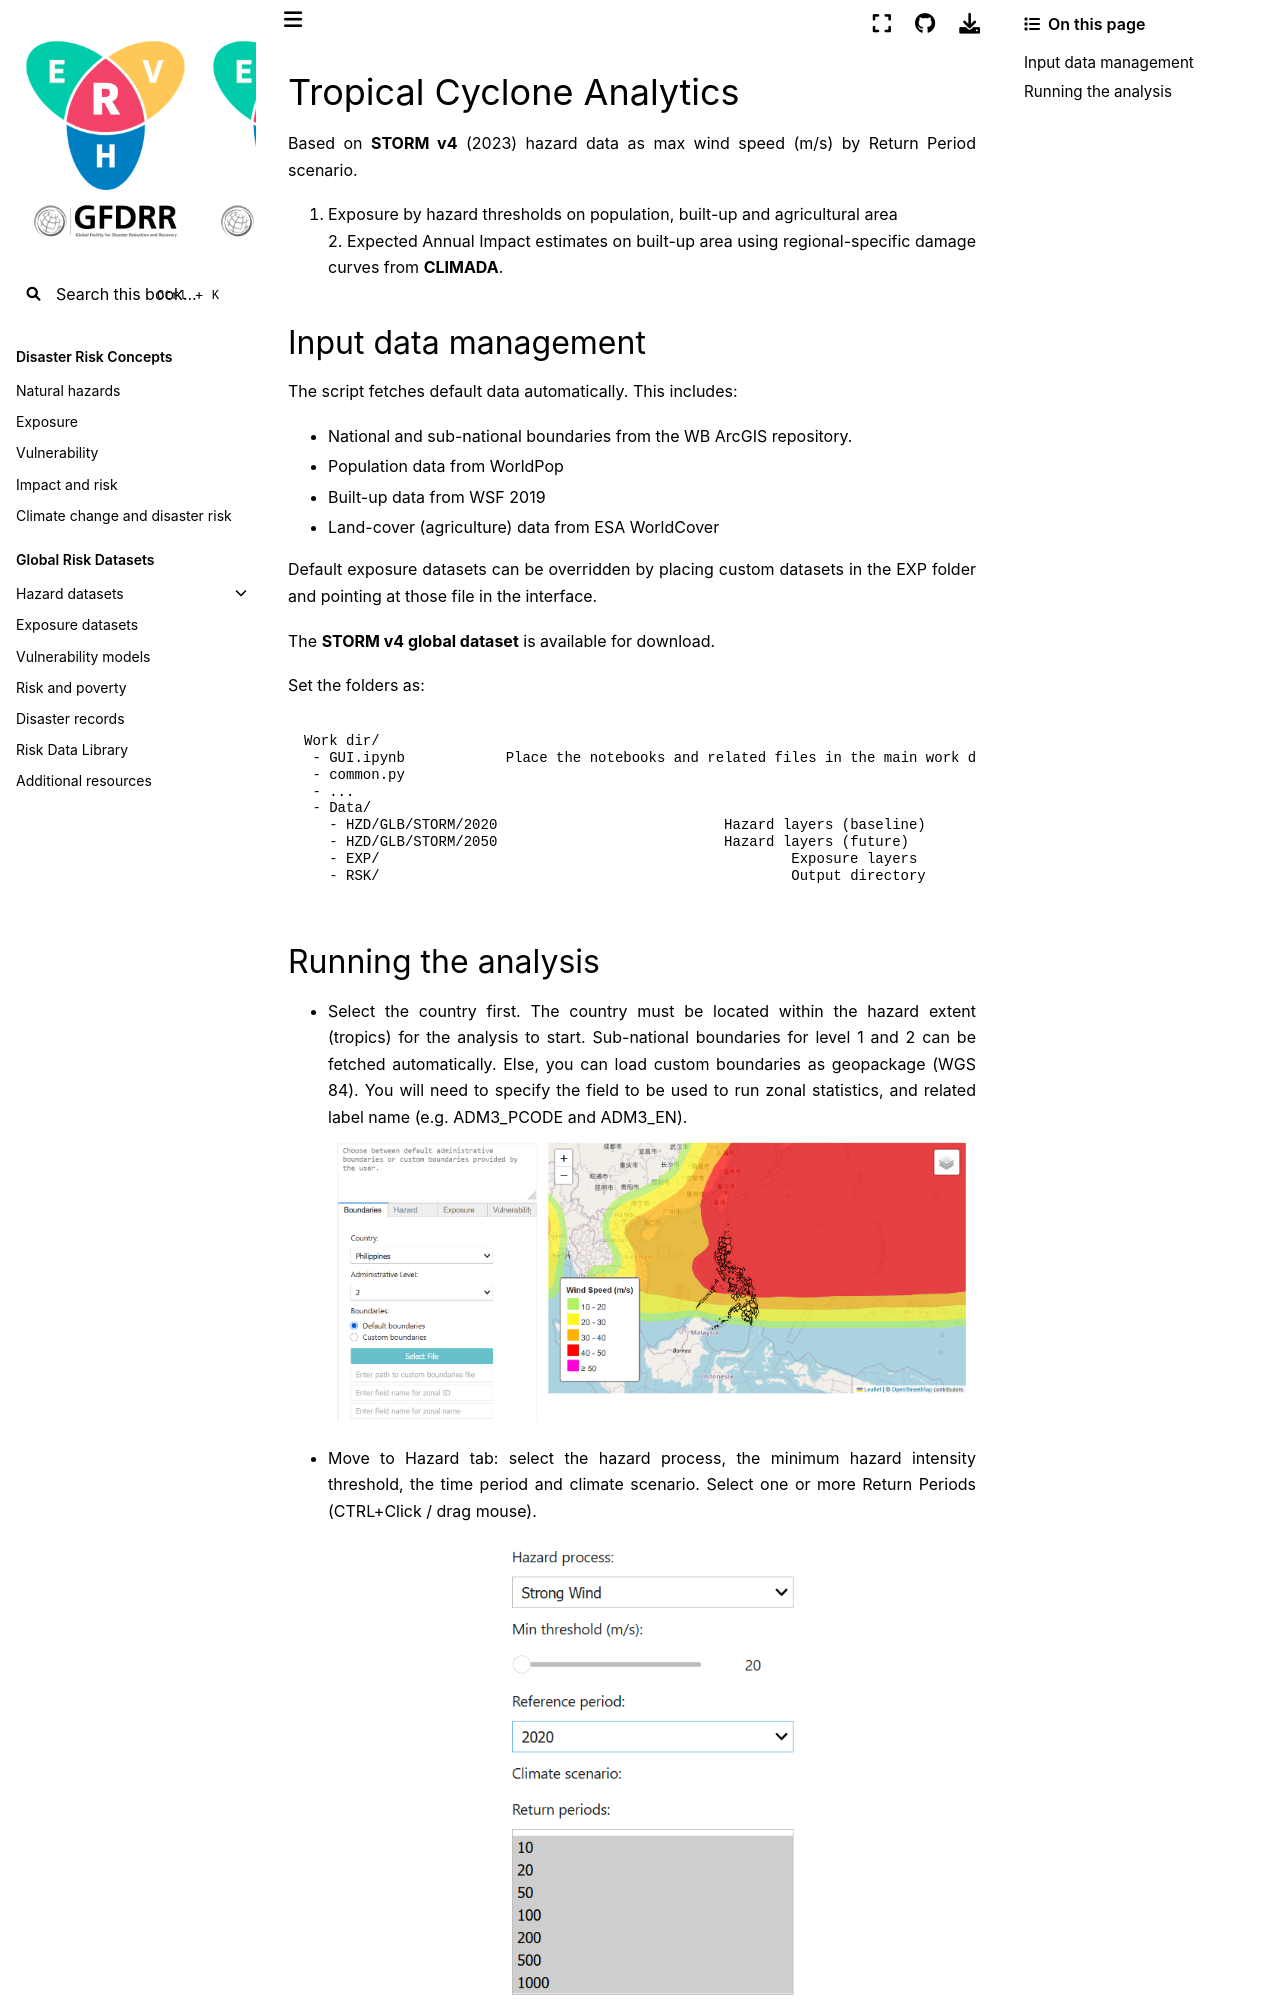

repository: GFDRR/CCDR-tools · page: docs/run_tc.html · generator: jekyll

# Tropical Cyclone Analytics

Based on [**STORM v4**](https://data.4tu.nl/datasets/0ea98bdd-5772-4da8-ae97-99735e891aff/4) (2023) hazard data as max wind speed (m/s) by Return Period scenario.
1. Exposure by hazard thresholds on population, built-up and agricultural area<br>2. Expected Annual Impact estimates on built-up area using regional-specific damage curves from [**CLIMADA**](https://nhess.copernicus.org/articles/21/393/2021/).

## Input data management

The script fetches default data automatically. This includes:

- National and sub-national boundaries from the [WB ArcGIS repository](https://services.arcgis.com/iQ1dY19aHwbSDYIF/ArcGIS/rest/services/World_Bank_Global_Administrative_Divisions_VIEW/FeatureServer).
- Population data from WorldPop
- Built-up data from WSF 2019
- Land-cover (agriculture) data from ESA WorldCover

Default exposure datasets can be overridden by placing custom datasets in the EXP folder and pointing at those file in the interface.

The [**STORM v4 global dataset**](https://github.com/GFDRR/CCDR-tools/tree/5cf98929c985d5c21477168fbea7b0f48c8f03c0/tools/data/HZD/GLB/STORM) is available for download.<br>

Set the folders as: 

  ```
  Work dir/
   - GUI.ipynb		Place the notebooks and related files in the main work directory
   - common.py
   - ...
   - Data/
     - HZD/GLB/STORM/2020	  	                  Hazard layers (baseline)
     - HZD/GLB/STORM/2050	  	                  Hazard layers (future)
     - EXP/		                                  Exposure layers
     - RSK/		                                  Output directory
  ```
<hr>
